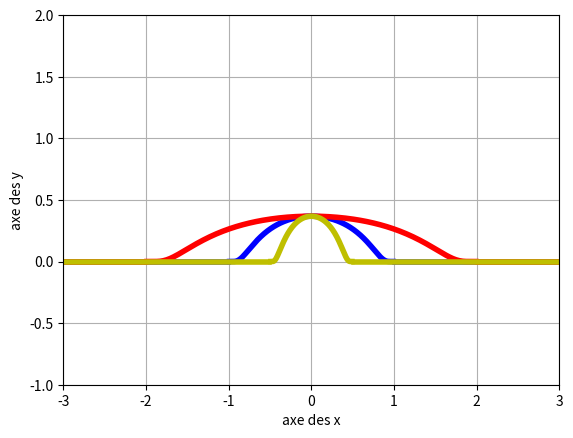

The script that saved this image:
# Function drawing
# This program draws several graphics in the same window. Each graphic is defined in several sequences
# Program written in Python 2.7

# Importing useful packages
from matplotlib import pyplot as plt
import numpy as np

# Designing the background
plt.xlabel("axe des x")
plt.ylabel("axe des y")
plt.grid(True)
plt.xlim(-3,3)
plt.ylim(-1,2)

# Designing the functions
# Function of reference
x1=np.linspace(-3,-1.01,30)
y1=np.zeros(30)
x2=np.linspace(-0.99,0.99,200)
y2=np.exp(1/(x2*x2-1))
x3=np.linspace(1.01,3,30)
y3=np.zeros(30)
plt.plot(x1,y1,'b',x2,y2,'b',x3,y3,'b',linewidth=4)

u1=np.linspace(-3,-2.01,30)
v1=np.zeros(30)
u2=np.linspace(-1.99,1.99,200)
v2=np.exp(1/(u2*u2/4-1))
u3=np.linspace(2.01,3,30)
v3=np.zeros(30)
plt.plot(u1,v1,'r',u2,v2,'r',u3,v3,'r',linewidth=4)

# dilatation by 2
u1=np.linspace(-3,-0.51,30)
v1=np.zeros(30)
u2=np.linspace(-0.49,0.49,200)
v2=np.exp(1/(u2*u2*4-1))
u3=np.linspace(0.51,3,30)
v3=np.zeros(30)
plt.plot(u1,v1,'y',u2,v2,'y',u3,v3,'y',linewidth=4)

plt.show()
